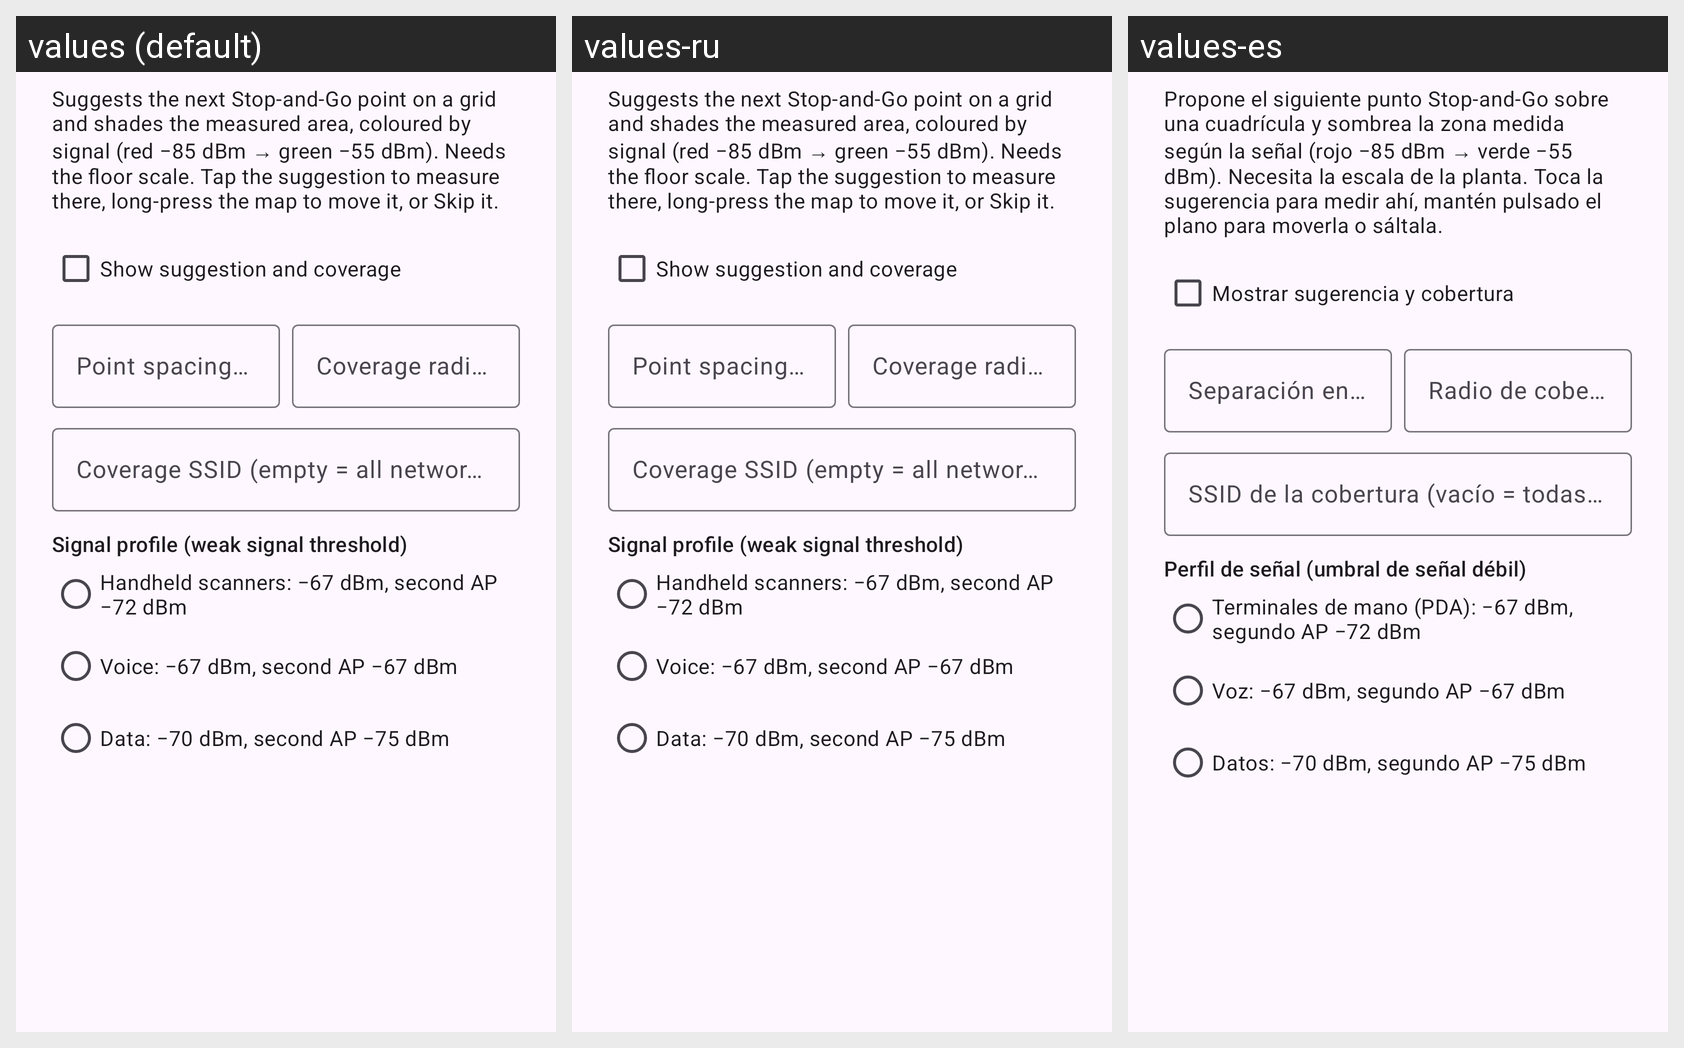

The same Android screen rendered under several of its app's locales, left to right. List the strings drawn on it with the default value and each locale's translation.
Android screen res/layout/dialog_survey_guide_settings.xml rendered under 3 locales, left to right: values (default), values-ru, values-es. Device: Nexus 5 (rendered at 1080×1920; each locale shown at half size, 540×960, under a caption strip naming it); theme Theme.NimWifi.
Strings drawn on this screen, with the default value and each locale's value (text and hints the layout hard-codes, and strings that could not be matched under every locale, appear in the picture but are not listed):

guide_settings_hint
  values: Suggests the next Stop-and-Go point on a grid and shades the measured area, coloured by signal (red −85 dBm → green −55 dBm). Needs the floor scale. Tap the suggestion to measure there, long-press the map to move it, or Skip it.
  values-ru: Suggests the next Stop-and-Go point on a grid and shades the measured area, coloured by signal (red −85 dBm → green −55 dBm). Needs the floor scale. Tap the suggestion to measure there, long-press the map to move it, or Skip it.  [not translated; the default value is used]
  values-es: Propone el siguiente punto Stop-and-Go sobre una cuadrícula y sombrea la zona medida según la señal (rojo −85 dBm → verde −55 dBm). Necesita la escala de la planta. Toca la sugerencia para medir ahí, mantén pulsado el plano para moverla o sáltala.

guide_enabled
  values: Show suggestion and coverage
  values-ru: Show suggestion and coverage  [not translated; the default value is used]
  values-es: Mostrar sugerencia y cobertura

guide_spacing
  values: Point spacing (m)
  values-ru: Point spacing (m)  [not translated; the default value is used]
  values-es: Separación entre puntos (m)

guide_radius
  values: Coverage radius (m)
  values-ru: Coverage radius (m)  [not translated; the default value is used]
  values-es: Radio de cobertura (m)

guide_ssid
  values: Coverage SSID (empty = all networks)
  values-ru: Coverage SSID (empty = all networks)  [not translated; the default value is used]
  values-es: SSID de la cobertura (vacío = todas las redes)

guide_profile
  values: Signal profile (weak signal threshold)
  values-ru: Signal profile (weak signal threshold)  [not translated; the default value is used]
  values-es: Perfil de señal (umbral de señal débil)

guide_profile_pda
  values: Handheld scanners: −67 dBm, second AP −72 dBm
  values-ru: Handheld scanners: −67 dBm, second AP −72 dBm  [not translated; the default value is used]
  values-es: Terminales de mano (PDA): −67 dBm, segundo AP −72 dBm

guide_profile_voice
  values: Voice: −67 dBm, second AP −67 dBm
  values-ru: Voice: −67 dBm, second AP −67 dBm  [not translated; the default value is used]
  values-es: Voz: −67 dBm, segundo AP −67 dBm

guide_profile_data
  values: Data: −70 dBm, second AP −75 dBm
  values-ru: Data: −70 dBm, second AP −75 dBm  [not translated; the default value is used]
  values-es: Datos: −70 dBm, segundo AP −75 dBm
